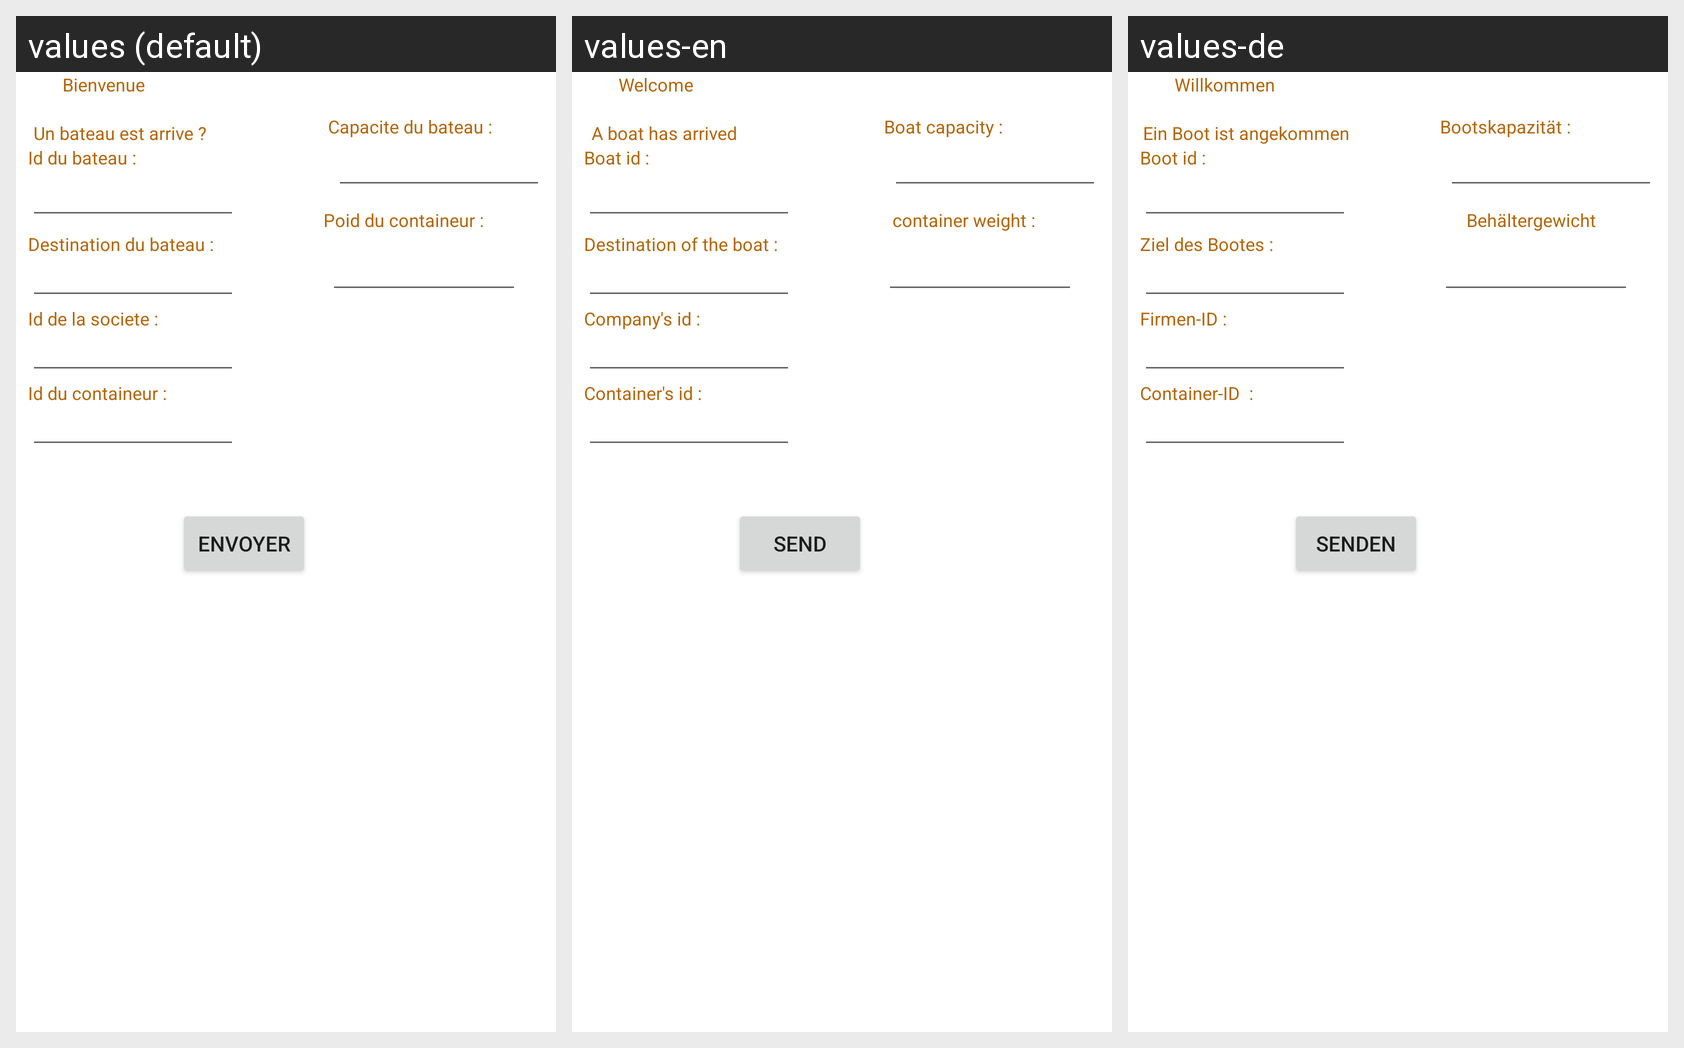

The same Android screen rendered under several of its app's locales, left to right. List the strings drawn on it with the default value and each locale's translation.
Android screen res/layout/fragment_home.xml rendered under 3 locales, left to right: values (default), values-en, values-de. Device: Nexus 5 (rendered at 1080×1920; each locale shown at half size, 540×960, under a caption strip naming it); theme Theme.Application_bateau.
Strings drawn on this screen, with the default value and each locale's value (text and hints the layout hard-codes appear in the picture but are not listed):

home_sendbutt
  values: Envoyer
  values-en: Send
  values-de: Senden

home_boatcapa
  values: Capacite du bateau :
  values-en: Boat capacity : 
  values-de: Bootskapazität :

home_contwei
  values: Poid du containeur :
  values-en: container weight : 
  values-de: Behältergewicht

home_welcome
  values: Bienvenue
  values-en: Welcome
  values-de: Willkommen

home_boatarrived
  values: Un bateau est arrive ?
  values-en: A boat has arrived
  values-de: Ein Boot ist angekommen

home_socid
  values: Id de la societe :
  values-en: Company's id :
  values-de: Firmen-ID :

home_contid
  values: Id du containeur :
  values-en: Container's id : 
  values-de: Container-ID  : 

home_dest
  values: Destination du bateau :
  values-en: Destination of the boat :
  values-de: Ziel des Bootes :

home_boatid
  values: Id du bateau :
  values-en: Boat id :
  values-de: Boot id :
